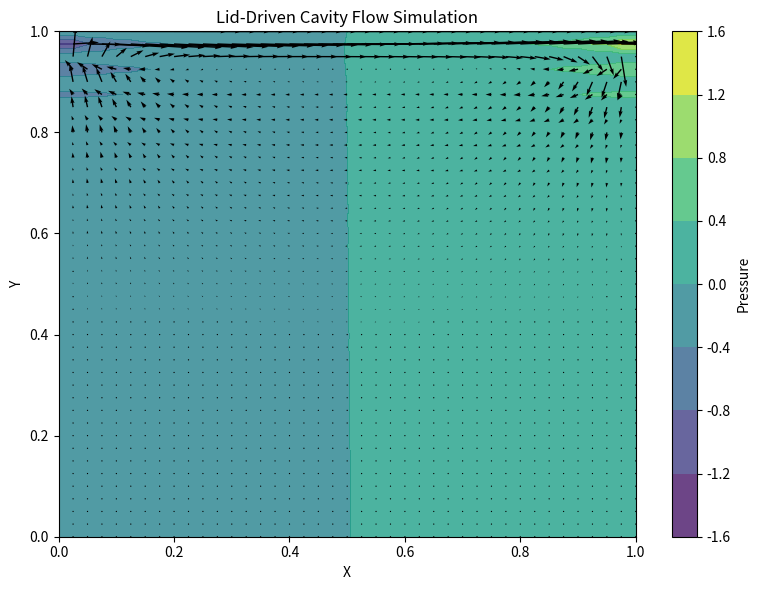

Source code (Python):
import matplotlib.pyplot as plt
import numpy as np
from tqdm import tqdm
from typing import Tuple, List, Dict

# =====================================================================
# 1. SPATIAL MATHEMATICAL OPERATORS
# =====================================================================

def central_difference_x(f: np.ndarray, element_length: float) -> np.ndarray:
    """
    Computes the central difference with respect to 'x' of a 2D scalar or vector field.
    
    Args:
        f (np.ndarray): 2D array representing the physical field.
        element_length (float): Grid element size (dx).
        
    Returns:
        np.ndarray: 2D array with the spatial derivative in x.
    """
    diff = np.zeros_like(f)
    diff[1:-1, 1:-1] = (f[1:-1, 2:] - f[1:-1, 0:-2]) / (2 * element_length)
    return diff

def central_difference_y(f: np.ndarray, element_length: float) -> np.ndarray:
    """
    Computes the central difference with respect to 'y' of a 2D scalar or vector field.
    
    Args:
        f (np.ndarray): 2D array representing the physical field.
        element_length (float): Grid element size (dy).
        
    Returns:
        np.ndarray: 2D array with the spatial derivative in y.
    """
    diff = np.zeros_like(f)
    diff[1:-1, 1:-1] = (f[2:, 1:-1] - f[0:-2, 1:-1]) / (2 * element_length)
    return diff

def laplacian(f: np.ndarray, element_length: float) -> np.ndarray:
    """
    Computes the 2D Laplacian operator using central finite differences.
    
    Args:
        f (np.ndarray): 2D array representing the physical field.
        element_length (float): Grid element size (dx = dy).
        
    Returns:
        np.ndarray: 2D array with the Laplacian field applied to f.
    """
    diff = np.zeros_like(f)
    diff[1:-1, 1:-1] = (
        f[1:-1, 2:] + f[1:-1, 0:-2] + f[2:, 1:-1] + f[0:-2, 1:-1] - 4 * f[1:-1, 1:-1]
    ) / (element_length ** 2)
    return diff


# =====================================================================
# 2. FLUID SIMULATION ENGINE (API Ready)
# =====================================================================

def solve_navier_stokes(
    n_points: int = 41,
    domain_size: float = 1.0,
    n_iterations: int = 500,
    time_step_length: float = 0.0001,
    kinematic_viscosity: float = 0.01,
    density: float = 1.0,
    horizontal_velocity: float = 1.0,
    n_pressure_poisson_iterations: int = 50
) -> Tuple[np.ndarray, np.ndarray, np.ndarray, np.ndarray, np.ndarray]:
    """
    Solves the 2D incompressible Navier-Stokes equations for a lid-driven cavity flow.
    
    Args:
        n_points (int): Number of grid points in each dimension.
        domain_size (float): Physical length of the square domain.
        n_iterations (int): Number of time steps to simulate.
        time_step_length (float): Time step size (dt).
        kinematic_viscosity (float): Kinematic viscosity of the fluid.
        density (float): Density of the fluid.
        horizontal_velocity (float): Prescribed velocity at the top wall.
        n_pressure_poisson_iterations (int): Iterations for the pressure Poisson solver.
        
    Returns:
        Tuple[np.ndarray, np.ndarray, np.ndarray, np.ndarray, np.ndarray]: 
        (X, Y, u_next, v_next, p_next) representing the mesh coordinates and final fields.
        
    Raises:
        ValueError: If the input parameters are physically invalid.
    """
    if n_points <= 2:
        raise ValueError("n_points must be greater than 2.")
    if time_step_length <= 0:
        raise ValueError("time_step_length must be positive.")

    element_length = domain_size / (n_points - 1)
    x = np.linspace(0.0, domain_size, n_points)
    y = np.linspace(0.0, domain_size, n_points)
    X, Y = np.meshgrid(x, y)
    
    u_prev = np.zeros_like(X)
    v_prev = np.zeros_like(X)
    p_prev = np.zeros_like(X)

    for _ in tqdm(range(n_iterations), desc="Computing Fluid Flow"):
        du_prev_dx = central_difference_x(u_prev, element_length)
        du_prev_dy = central_difference_y(u_prev, element_length)
        dv_prev_dx = central_difference_x(v_prev, element_length)
        dv_prev_dy = central_difference_y(v_prev, element_length)
        
        laplace_u_prev = laplacian(u_prev, element_length)
        laplace_v_prev = laplacian(v_prev, element_length)
        
        # 2. Tentative step (solving the momentum equation without the pressure gradient term)
        u_tentative = (
            u_prev + 
            time_step_length * (-u_prev * du_prev_dx - v_prev * du_prev_dy + kinematic_viscosity * laplace_u_prev)
        )
        
        v_tentative = (
            v_prev + 
            time_step_length * (-u_prev * dv_prev_dx - v_prev * dv_prev_dy + kinematic_viscosity * laplace_v_prev)
        )

        u_tentative[0, :] = 0.0
        u_tentative[:, 0] = 0.0
        u_tentative[:, -1] = 0.0
        u_tentative[-1, :] = horizontal_velocity
        
        v_tentative[0, :] = 0.0
        v_tentative[:, 0] = 0.0
        v_tentative[:, -1] = 0.0
        v_tentative[-1, :] = 0.0

        du_tent_dx = central_difference_x(u_tentative, element_length)
        dv_tent_dy = central_difference_y(v_tentative, element_length)
        
        rhs = (density / time_step_length * (du_tent_dx + dv_tent_dy))

        for _ in range(n_pressure_poisson_iterations):
            p_next = np.zeros_like(p_prev)
            p_next[1:-1, 1:-1] = 1/4 * (p_prev[1:-1, 0:-2] + p_prev[0:-2, 1:-1] + p_prev[1:-1, 2:] + p_prev[2:, 1:-1] - element_length**2 * rhs[1:-1, 1:-1])
            
            p_next[:, -1] = p_next[:, -2]
            p_next[0, :] = p_next[1, :]
            p_next[:, 0] = p_next[:, 1] 
            p_next[-1, :] = 0.0
            p_prev = p_next

        dp_next_dx = central_difference_x(p_next, element_length)
        dp_next_dy = central_difference_y(p_next, element_length)

        u_next = (u_tentative - time_step_length / density * dp_next_dx) 
        v_next = (v_tentative - time_step_length / density * dp_next_dy)

        u_next[0, :] = 0.0
        u_next[:, 0] = 0.0
        u_next[:, -1] = 0.0
        u_next[-1, :] = horizontal_velocity
        
        v_next[0, :] = 0.0
        v_next[:, 0] = 0.0
        v_next[:, -1] = 0.0
        v_next[-1, :] = 0.0
        
        u_prev = u_next
        v_prev = v_next
        p_prev = p_next

    return X, Y, u_next, v_next, p_next


# =====================================================================
# 3. DATA EXTRACTION FOR API / TABLE
# =====================================================================

def get_centerline_data(X: np.ndarray, u: np.ndarray, v: np.ndarray, p: np.ndarray) -> List[Dict[str, float]]:
    """
    Extracts the horizontal centerline data (middle of the domain) to be returned 
    as a JSON-like list of dictionaries for APIs, or to be printed as a table.
    
    Args:
        X (np.ndarray): Mesh X coordinates.
        u (np.ndarray): Horizontal velocity field.
        v (np.ndarray): Vertical velocity field.
        p (np.ndarray): Pressure field.
        
    Returns:
        List[Dict[str, float]]: A list of dictionaries containing numerical results.
    """
    mid_idx = u.shape[0] // 2  # Find the middle row
    
    results = []
    for i in range(u.shape[1]):
        row_data = {
            "x_coord": round(float(X[mid_idx, i]), 4),
            "u_velocity": round(float(u[mid_idx, i]), 4),
            "v_velocity": round(float(v[mid_idx, i]), 4),
            "pressure": round(float(p[mid_idx, i]), 4)
        }
        results.append(row_data)
        
    return results

def print_table(data: List[Dict[str, float]]) -> None:
    """
    Prints the extracted API data as a formatted console table.
    """
    print(f"\n{'X Coord':<10} | {'U Vel':<10} | {'V Vel':<10} | {'Pressure':<10}")
    print("-" * 50)
    for row in data:
        print(f"{row['x_coord']:<10.4f} | {row['u_velocity']:<10.4f} | {row['v_velocity']:<10.4f} | {row['pressure']:<10.4f}")
    print("-" * 50)


# =====================================================================
# 4. VISUALIZATION MODULE
# =====================================================================

def plot_flow_results(X: np.ndarray, Y: np.ndarray, u: np.ndarray, v: np.ndarray, p: np.ndarray) -> None:
    """
    Plots the fluid simulation results using matplotlib.
    """
    plt.figure(figsize=(8, 6)) 
    contour = plt.contourf(X, Y, p, cmap="viridis", alpha=0.8)
    plt.colorbar(contour, label="Pressure")
    plt.quiver(X, Y, u, v, color="black")
    
    plt.title("Lid-Driven Cavity Flow Simulation")
    plt.xlabel("X")
    plt.ylabel("Y")
    plt.tight_layout()
    plt.show()  # This MUST trigger the window to open


# =====================================================================
# MAIN EXECUTION 
# =====================================================================

if __name__ == "__main__":
    # 1. SOLVE: Compute the simulation (Takes a few seconds, look at the progress bar)
    print("Starting simulation...")
    X, Y, u_final, v_final, p_final = solve_navier_stokes()
    
    # 2. TABULATE: Get numeric data for the API and print it
    print("\nExtracting numerical results (Horizontal Centerline):")
    api_data_response = get_centerline_data(X, u_final, v_final, p_final)
    print_table(api_data_response)
    
    # 3. PLOT: Render the visual graphics
    print("\nRendering plots. Close the plot window to end the script...")
    plot_flow_results(X, Y, u_final, v_final, p_final)
